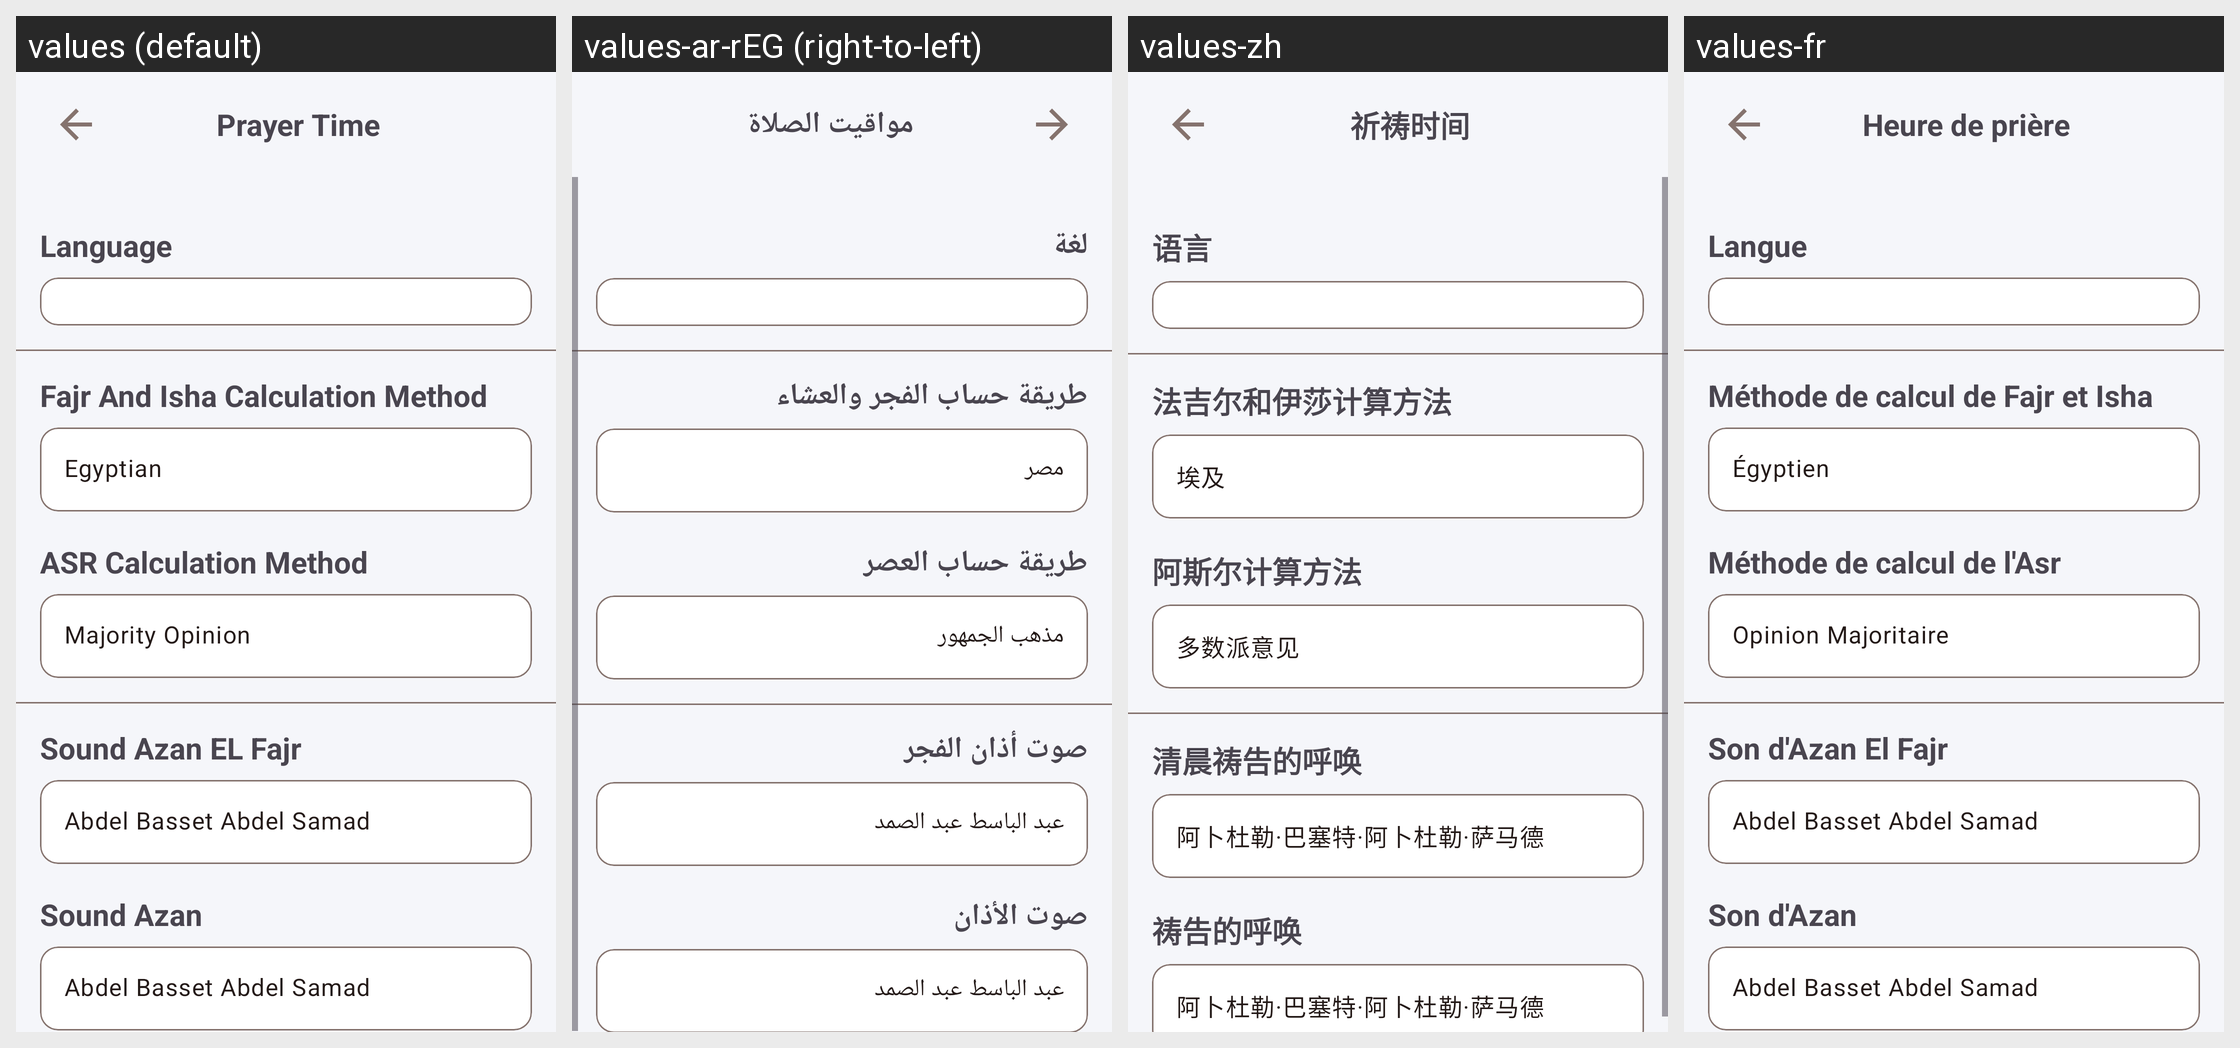

Translations of the strings shown on this Android screen, per locale in the grid:
Android screen res/layout/fragment_setting.xml rendered under 4 locales, left to right: values (default), values-ar-rEG (right-to-left), values-zh, values-fr. Device: Nexus 5 (rendered at 1080×1920; each locale shown at half size, 540×960, under a caption strip naming it); theme Theme.Time.
Other locales in the repository, not shown: values-ar-rOM, values-de, values-es.
Strings drawn on this screen, with the default value and each locale's value (text and hints the layout hard-codes, and strings that could not be matched under every locale, appear in the picture but are not listed):

prayer_time
  values: Prayer Time
  values-ar-rEG: مواقيت الصلاة
  values-zh: 祈祷时间
  values-fr: Heure de prière

language
  values: Language
  values-ar-rEG: لغة
  values-zh: 语言
  values-fr: Langue

fajr_andisha_calculation_method
  values: Fajr And Isha Calculation Method
  values-ar-rEG: طريقة حساب الفجر والعشاء
  values-zh: 法吉尔和伊莎计算方法
  values-fr: Méthode de calcul de Fajr et Isha

Egyptian
  values: Egyptian
  values-ar-rEG: مصر
  values-zh: 埃及
  values-fr: Égyptien

asr_calculation_method
  values: ASR Calculation Method
  values-ar-rEG: طريقة حساب العصر
  values-zh: 阿斯尔计算方法
  values-fr: Méthode de calcul de l'Asr

majority
  values: Majority Opinion
  values-ar-rEG: مذهب الجمهور
  values-zh: 多数派意见
  values-fr: Opinion Majoritaire

sound_azan_el_fajr
  values: Sound Azan EL Fajr
  values-ar-rEG: صوت أذان الفجر
  values-zh: 清晨祷告的呼唤
  values-fr: Son d'Azan El Fajr

sound_abdel_basset
  values: Abdel Basset Abdel Samad
  values-ar-rEG: عبد الباسط عبد الصمد
  values-zh: 阿卜杜勒·巴塞特·阿卜杜勒·萨马德
  values-fr: Abdel Basset Abdel Samad

sound_azan
  values: Sound Azan
  values-ar-rEG: صوت الأذان
  values-zh: 祷告的呼唤
  values-fr: Son d'Azan
